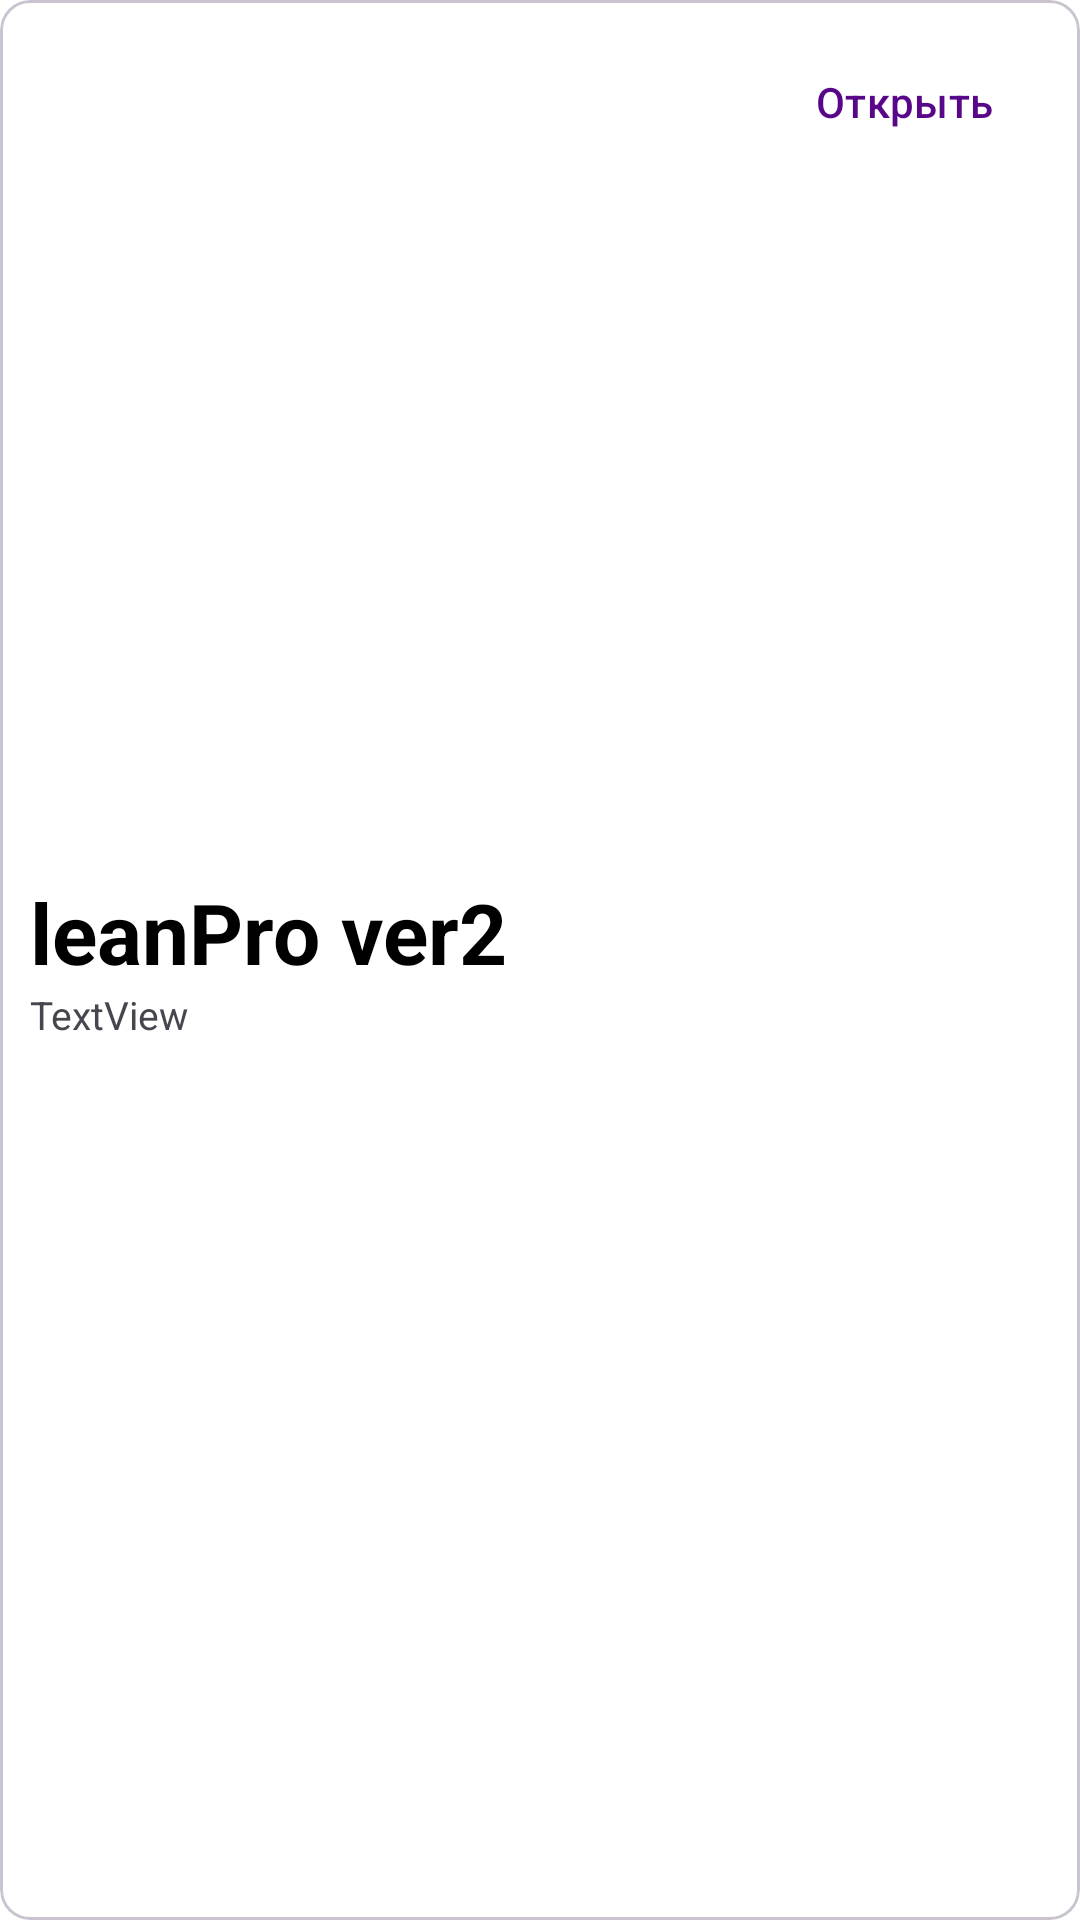

Layout XML and referenced resources for this Android screen:
<!-- AndroidManifest.xml: application theme Theme.LeanProVer2 -->
<!-- res/layout/calculations_cards.xml -->
<?xml version="1.0" encoding="utf-8"?>
<com.google.android.material.card.MaterialCardView android:id="@+id/card"
    android:layout_width="match_parent"
    android:layout_height="wrap_content"
    android:layout_marginHorizontal="5dp"
    app:cardBackgroundColor="@color/white"
    android:layout_marginTop="5dp"
    app:strokeWidth="1dp"
    android:paddingHorizontal="16dp"
    app:cardCornerRadius="10dp"
    xmlns:android="http://schemas.android.com/apk/res/android"
    xmlns:app="http://schemas.android.com/apk/res-auto">

    <LinearLayout
        android:layout_width="wrap_content"
        android:layout_height="wrap_content"
        android:layout_gravity="start|center_vertical"
        android:orientation="vertical">

        <TextView
            android:id="@+id/calculationName"
            android:layout_width="wrap_content"
            android:layout_height="wrap_content"
            android:layout_gravity="start"
            android:layout_marginStart="10dp"
            android:text="@string/app_name"
            android:textColor="@color/black"
            android:textSize="28sp"
            android:textStyle="bold" />

        <TextView
            android:id="@+id/editDate"
            android:layout_width="wrap_content"
            android:layout_height="wrap_content"
            android:layout_gravity="bottom"
            android:layout_marginStart="10dp"
            android:layout_marginBottom="1dp"
            android:autoSizeTextType="none"
            android:gravity="bottom"
            android:text="TextView"
            android:textSize="13dp" />
    </LinearLayout>

    <Button
        android:id="@+id/openButton"
        style="@style/Widget.Material3.Button.Icon"
        android:layout_width="wrap_content"
        android:layout_height="wrap_content"
        android:layout_gravity="end"
        android:layout_marginVertical="10dp"
        android:layout_marginEnd="5dp"
        android:text="@string/open"
        android:textColor="@color/purple_700"
        app:icon="@drawable/ic_round_folder_open_24"

        app:iconTint="@color/purple_700"
        app:strokeColor="@color/purple_700"
        app:strokeWidth="1dp" />

</com.google.android.material.card.MaterialCardView>
<!-- resources referenced by this layout -->
<resources>
  <color name="black">#FF000000</color>
  <color name="purple_700">#570788</color>
  <color name="white">#FFFFFFFF</color>
  <string name="app_name">leanPro ver2</string>
  <string name="open">Открыть</string>
  <style name="Theme.LeanProVer2" parent="Theme.Material3.Light.NoActionBar">
          
          <item name="colorPrimary">@color/orange</item>
          <item name="colorPrimaryVariant">@color/orange_700</item>
          <item name="colorOnPrimary">@color/purple_700</item>
          
          <item name="colorSecondary">@color/gray_200</item>
          <item name="colorSecondaryVariant">@color/gray_700</item>
          <item name="colorOnSecondary">@color/black</item>
          
          <item name="android:statusBarColor" tools:targetApi="l">?attr/colorPrimaryVariant</item>
          
          <item name="windowActionModeOverlay">true</item>
          <item name="actionModeCloseDrawable">@drawable/ic_baseline_close_24</item>
          <item name="actionBarTheme">@style/ThemeOverlay.Material3.Dark.ActionBar</item>
          <item name="colorSurface">@color/white</item>
          <item name="colorOnContainer">@color/purple_700</item>
          <item name="cardElevation">5dp</item>
          <item name="android:shadowColor">@color/purple_700</item>
          <item name="android:windowTranslucentStatus">true</item>
          <item name="android:windowBackground">@color/white</item>
  
      </style>
  <color name="orange">#e8a440</color>
  <color name="orange_700">#e88d11</color>
  <color name="gray_200">#626262</color>
  <color name="gray_700">#505050</color>
</resources>
